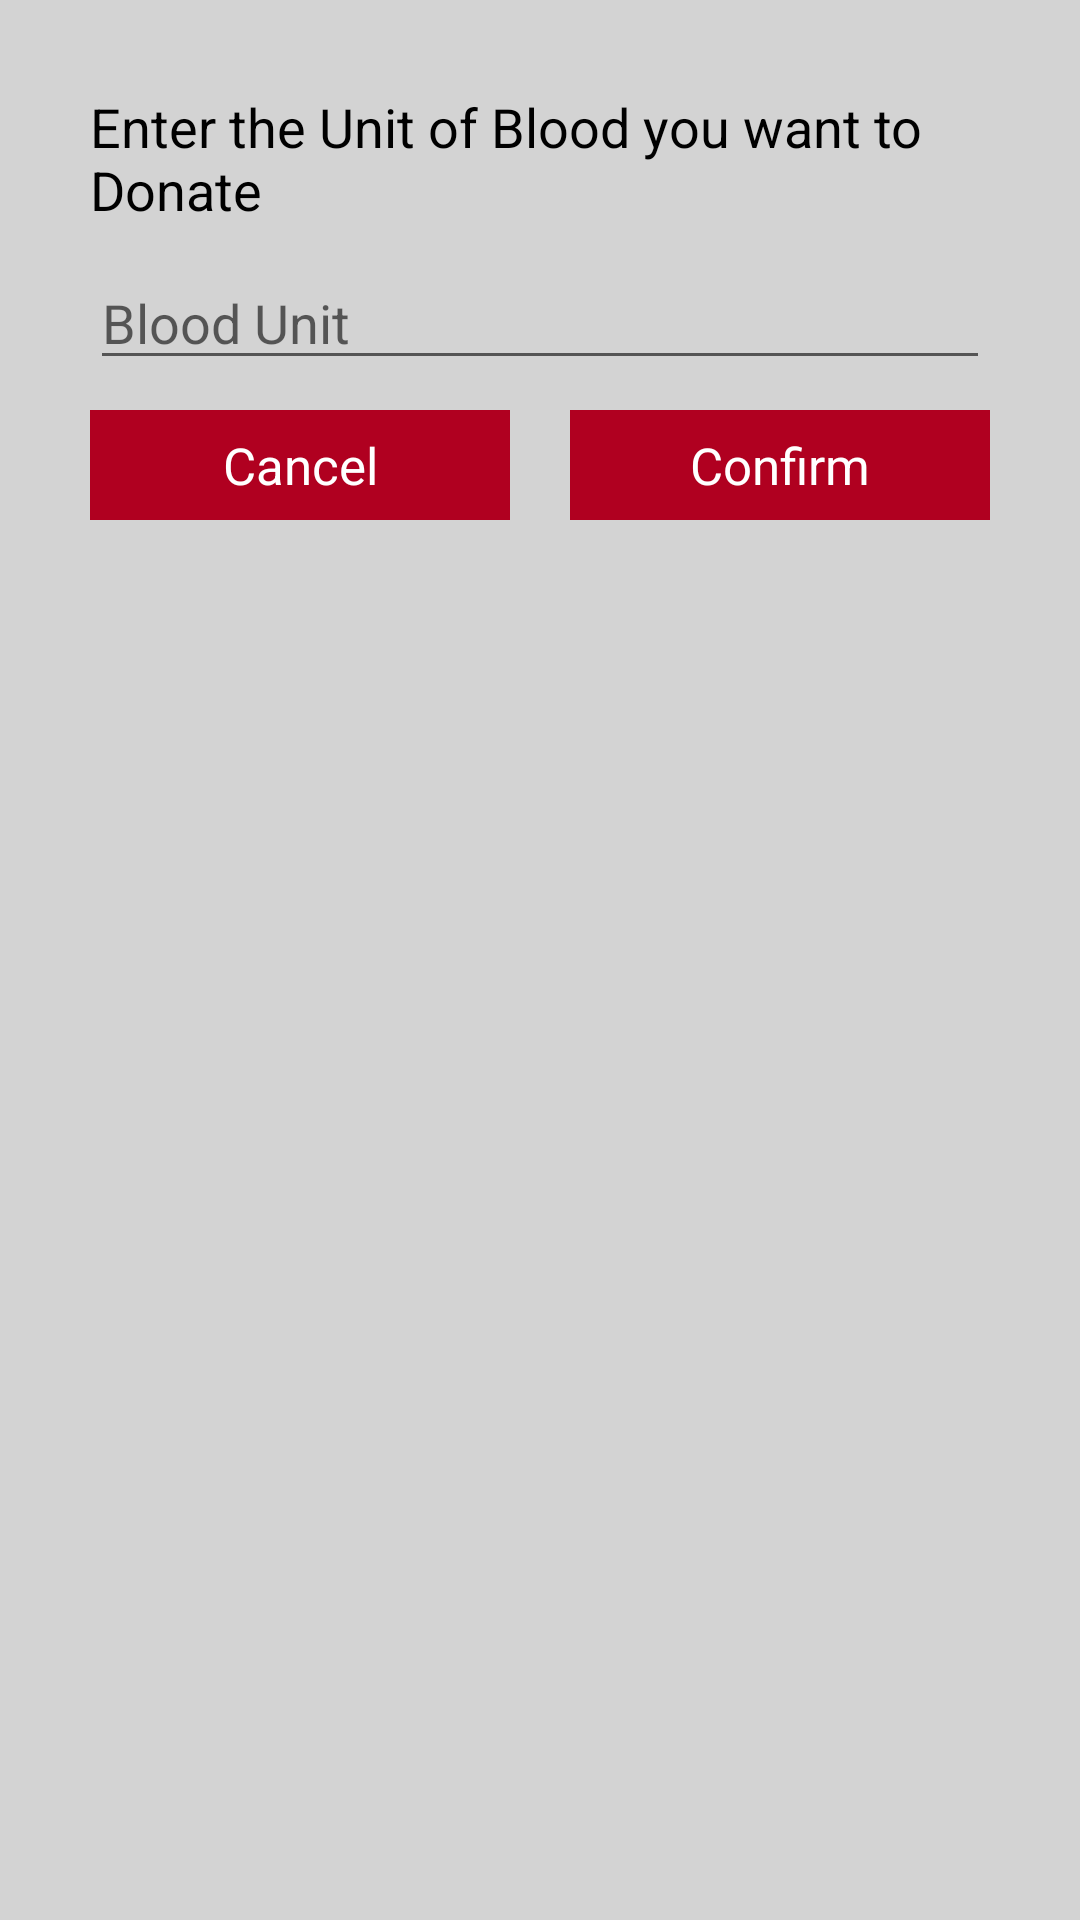

Produce the Android XML layout that renders to this screen, including the resource entries it uses.
<!-- AndroidManifest.xml: application theme Theme.RaktKosh -->
<!-- res/layout/donate_blood_alert_dialog.xml -->
<?xml version="1.0" encoding="utf-8"?>
<LinearLayout xmlns:android="http://schemas.android.com/apk/res/android"
    android:layout_width="match_parent"
    android:layout_height="wrap_content"
    android:orientation="vertical"
    android:background="@color/light_grey">

    <TextView
        android:layout_width="match_parent"
        android:layout_height="wrap_content"
        android:text="Enter the Unit of Blood you want to Donate"
        android:layout_marginTop="30dp"
        android:layout_marginLeft="30dp"
        android:layout_marginRight="30dp"
        android:textSize="18dp"
        android:textColor="@color/black"
        />

    <EditText
        android:id="@+id/blood_unit_donate"
        android:layout_width="match_parent"
        android:layout_height="wrap_content"
        android:hint="Blood Unit"
        android:inputType="number"
        android:layout_marginTop="10dp"
        android:layout_marginLeft="30dp"
        android:layout_marginRight="30dp"/>

    <LinearLayout
        android:layout_width="match_parent"
        android:layout_height="wrap_content"
        android:orientation="horizontal"
        android:layout_marginBottom="40dp"
        android:layout_marginTop="10dp">
        
        <TextView
            android:id="@+id/cancel"
            android:layout_width="0dp"
            android:layout_height="wrap_content"
            android:layout_weight="1"
            android:layout_marginLeft="30dp"
            android:textSize="17dp"
            android:textColor="@color/white"
            android:background="@color/dark_red"
            android:gravity="center_horizontal"
            android:padding="7dp"
            android:layout_marginRight="10dp"
            android:text="Cancel"/>

        <TextView
            android:background="@color/dark_red"
            android:id="@+id/confirm"
            android:layout_width="0dp"
            android:layout_height="wrap_content"
            android:layout_weight="1"
            android:layout_marginRight="30dp"
            android:textSize="17dp"
            android:padding="7dp"
            android:textColor="@color/white"
            android:layout_marginLeft="10dp"
            android:gravity="center_horizontal"
            android:text="Confirm"/>
        
    </LinearLayout>

</LinearLayout>
<!-- resources referenced by this layout -->
<resources>
  <color name="black">#FF000000</color>
  <color name="dark_red">#B00020</color>
  <color name="light_grey">#D3D3D3</color>
  <color name="white">#FFFFFFFF</color>
  <style name="Theme.RaktKosh" parent="Theme.MaterialComponents.Light">
          
          <item name="colorPrimary">@color/dark_red</item>
          <item name="colorPrimaryVariant">@color/dark_red</item>
          <item name="colorOnPrimary">@color/white</item>
          
          <item name="colorSecondary">@color/teal_200</item>
          <item name="colorSecondaryVariant">@color/teal_700</item>
          <item name="colorOnSecondary">@color/black</item>
          
          <item name="android:statusBarColor">?attr/colorPrimaryVariant</item>
          
      </style>
  <color name="teal_200">#FF03DAC5</color>
  <color name="teal_700">#FF018786</color>
</resources>
